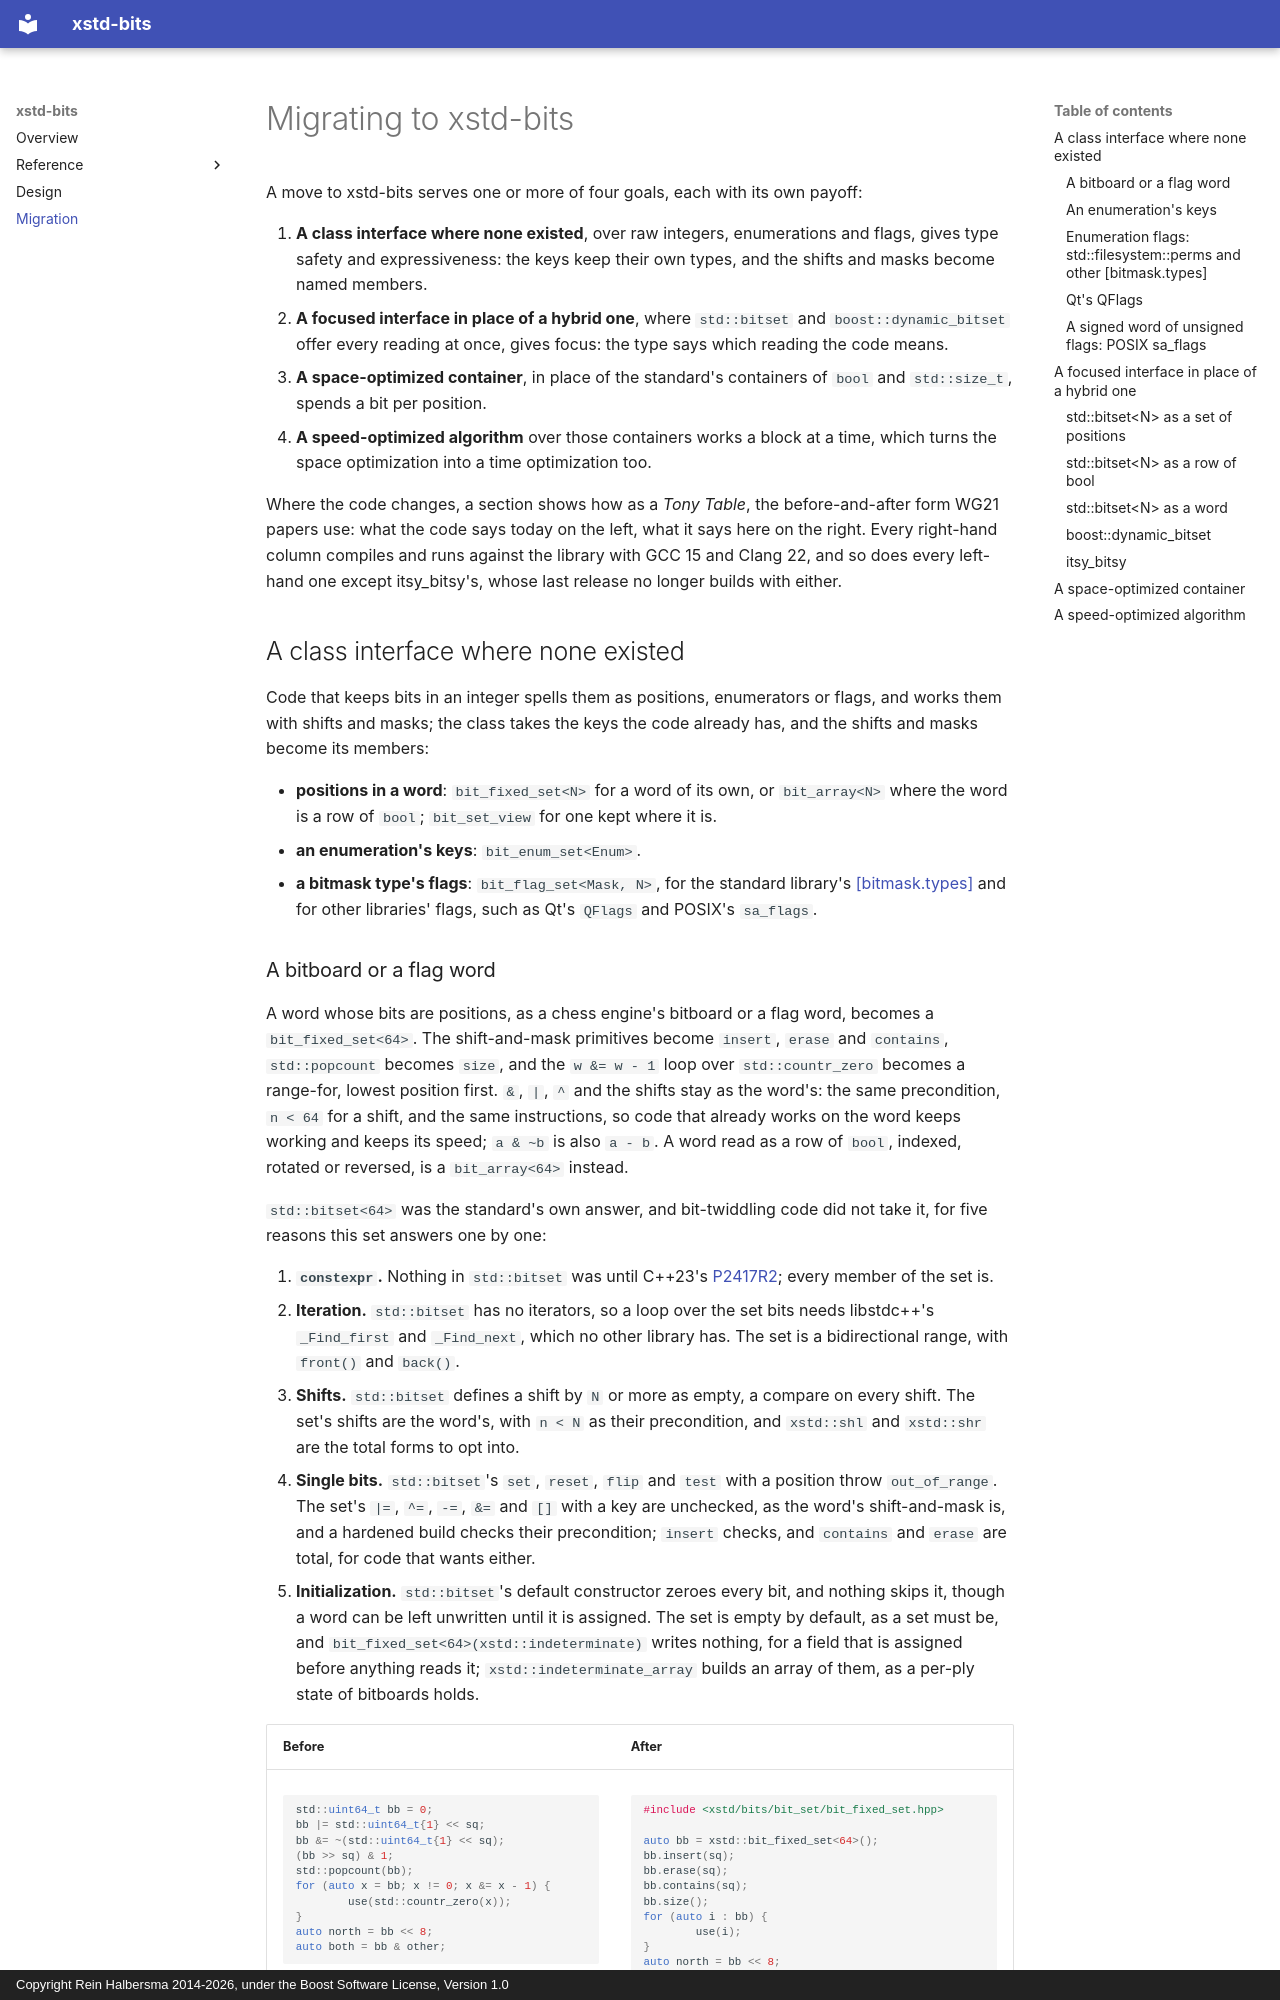

repository: rhalbersma/xstd-bits · page: migration/index.html · generator: mkdocs · copyright: Copyright Rein Halbersma 2014-2026, under the Boost Software License, Version 1.0

# Migrating to xstd-bits

A move to xstd-bits serves one or more of four goals, each with its own payoff:

1. **A class interface where none existed**, over raw integers, enumerations and flags, gives type safety and
   expressiveness: the keys keep their own types, and the shifts and masks become named members.
2. **A focused interface in place of a hybrid one**, where `std::bitset` and `boost::dynamic_bitset` offer every
   reading at once, gives focus: the type says which reading the code means.
3. **A space-optimized container**, in place of the standard's containers of `bool` and `std::size_t`, spends a bit
   per position.
4. **A speed-optimized algorithm** over those containers works a block at a time, which turns the space optimization
   into a time optimization too.

Where the code changes, a section shows how as a *Tony Table*, the before-and-after form WG21 papers use: what the
code says today on the left, what it says here on the right. Every right-hand column compiles and runs against the
library with GCC 15 and Clang 22, and so does every left-hand one except itsy_bitsy's, whose last release no longer
builds with either.

## A class interface where none existed

Code that keeps bits in an integer spells them as positions, enumerators or flags, and works them with shifts and
masks; the class takes the keys the code already has, and the shifts and masks become its members:

- **positions in a word**: `bit_fixed_set<N>` for a word of its own, or `bit_array<N>` where the word is a row of
  `bool`; `bit_set_view` for one kept where it is.
- **an enumeration's keys**: `bit_enum_set<Enum>`.
- **a bitmask type's flags**: `bit_flag_set<Mask, N>`, for the standard library's
  [[bitmask.types]](https://eel.is/c++draft/bitmask.types) and for other libraries' flags, such as Qt's `QFlags` and
  POSIX's `sa_flags`.
